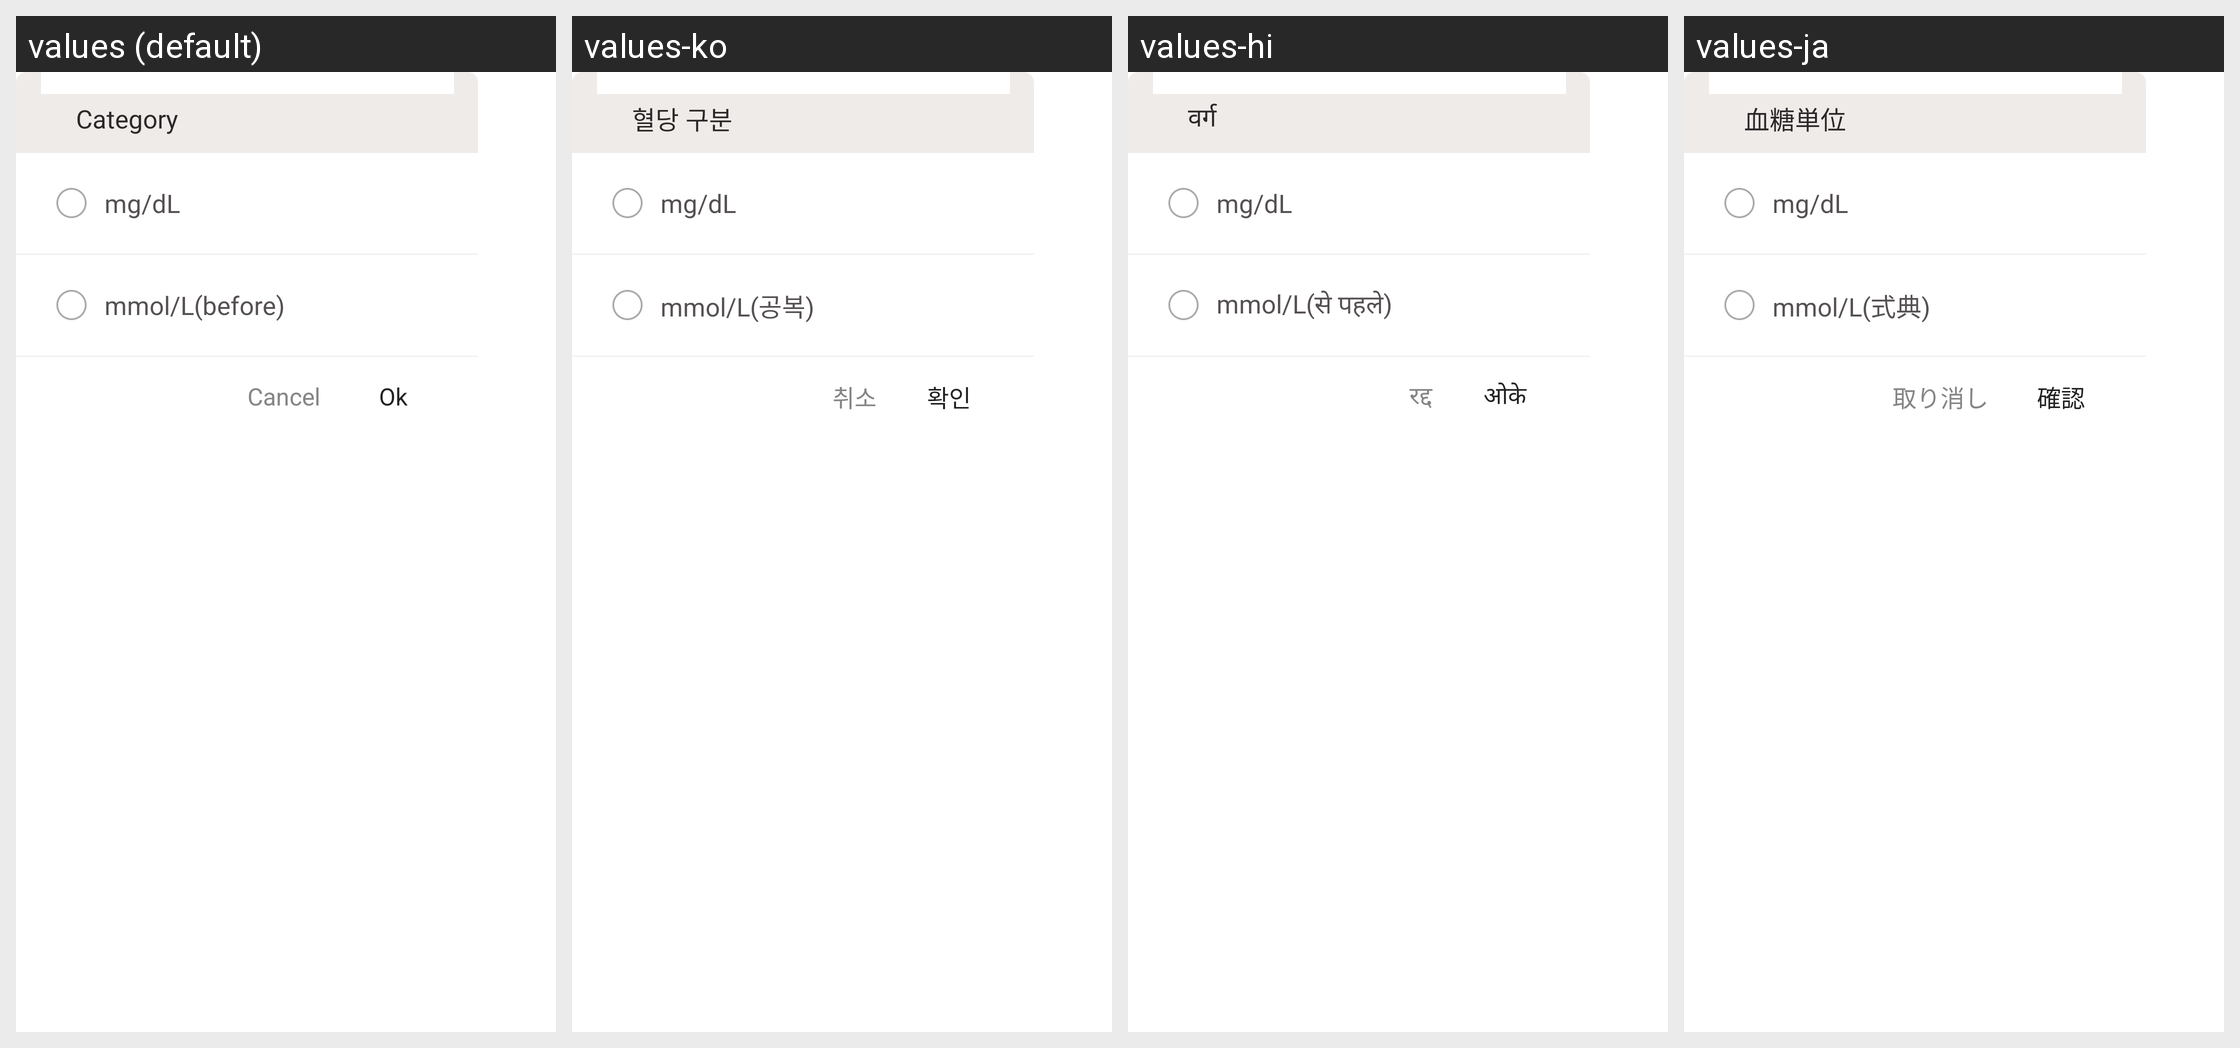

This grid shows one Android layout under several languages. Give, for every string resource on the screen, its name, the default text and each shown locale's text.
Android screen res/layout/layout_dialog_condition.xml rendered under 4 locales, left to right: values (default), values-ko, values-hi, values-ja. Device: Nexus 5 (rendered at 1080×1920; each locale shown at half size, 540×960, under a caption strip naming it); theme AppBaseTheme.
Other locales in the repository, not shown: values-cs, values-de, values-en, values-es, values-fr, values-it, values-pt, values-ru.
Strings drawn on this screen, with the default value and each locale's value (text and hints the layout hard-codes, and strings that could not be matched under every locale, appear in the picture but are not listed):

common_txt_glucose_measure_condition
  values: Category
  values-ko: 혈당 구분
  values-hi: वर्ग
  values-ja: 血糖単位

dialog_glucose_unit_fast
  values: mmol/L(before)
  values-ko: mmol/L(공복)
  values-hi: mmol/L(से पहले)
  values-ja: mmol/L(式典)

common_txt_cancel
  values: Cancel
  values-ko: 취소
  values-hi: रद्द
  values-ja: 取り消し

dialog_confirm
  values: Ok
  values-ko: 확인
  values-hi: ओके
  values-ja: 確認
